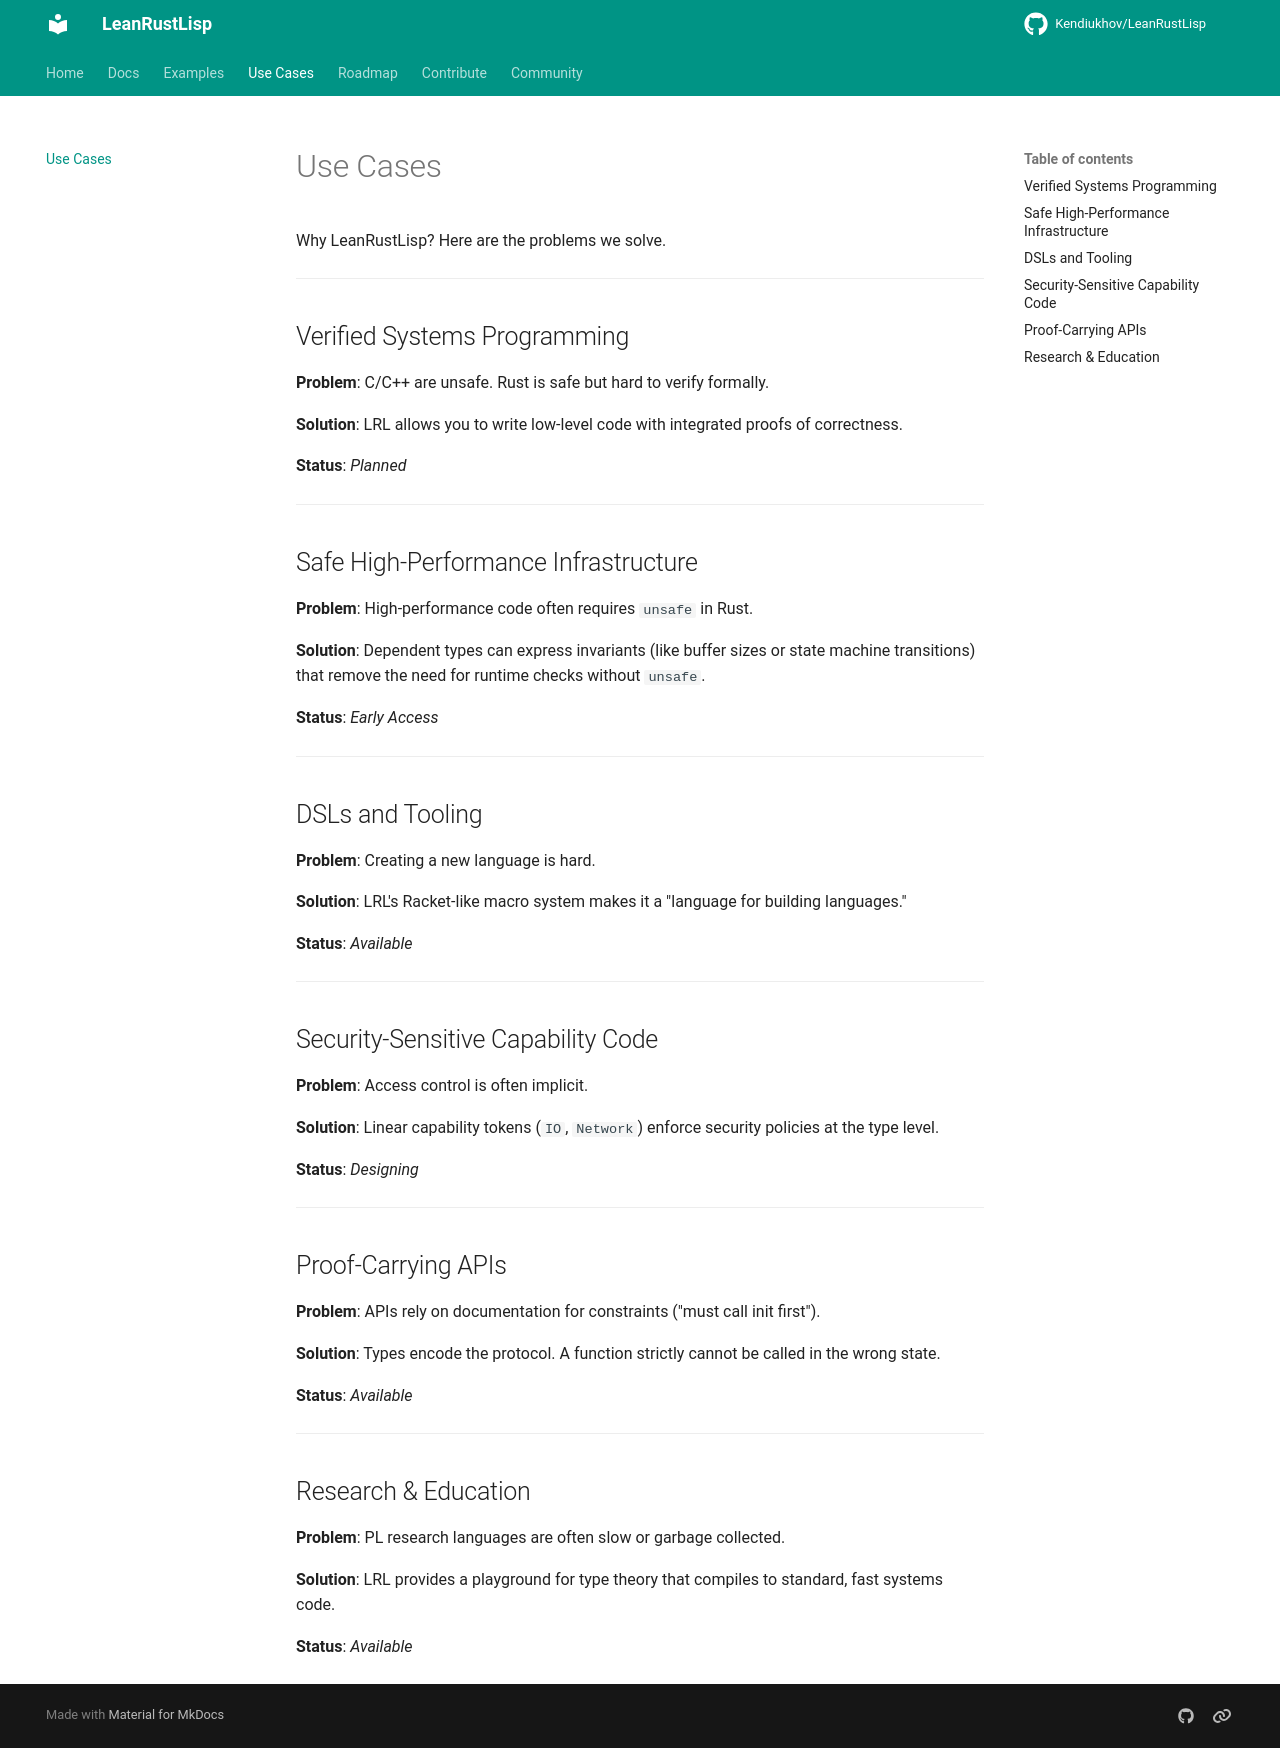

repository: Kendiukhov/LeanRustLisp · page: use-cases/index.html · generator: mkdocs

# Use Cases

Why LeanRustLisp? Here are the problems we solve.

---

## Verified Systems Programming

**Problem**: C/C++ are unsafe. Rust is safe but hard to verify formally.

**Solution**: LRL allows you to write low-level code with integrated proofs of correctness.

**Status**: _Planned_

---

## Safe High-Performance Infrastructure

**Problem**: High-performance code often requires `unsafe` in Rust.

**Solution**: Dependent types can express invariants (like buffer sizes or state machine transitions) that remove the need for runtime checks without `unsafe`.

**Status**: _Early Access_

---

## DSLs and Tooling

**Problem**: Creating a new language is hard.

**Solution**: LRL's Racket-like macro system makes it a "language for building languages."

**Status**: _Available_

---

## Security-Sensitive Capability Code

**Problem**: Access control is often implicit.

**Solution**: Linear capability tokens (`IO`, `Network`) enforce security policies at the type level.

**Status**: _Designing_

---

## Proof-Carrying APIs

**Problem**: APIs rely on documentation for constraints ("must call init first").

**Solution**: Types encode the protocol. A function strictly cannot be called in the wrong state.

**Status**: _Available_

---

## Research & Education

**Problem**: PL research languages are often slow or garbage collected.

**Solution**: LRL provides a playground for type theory that compiles to standard, fast systems code.

**Status**: _Available_
